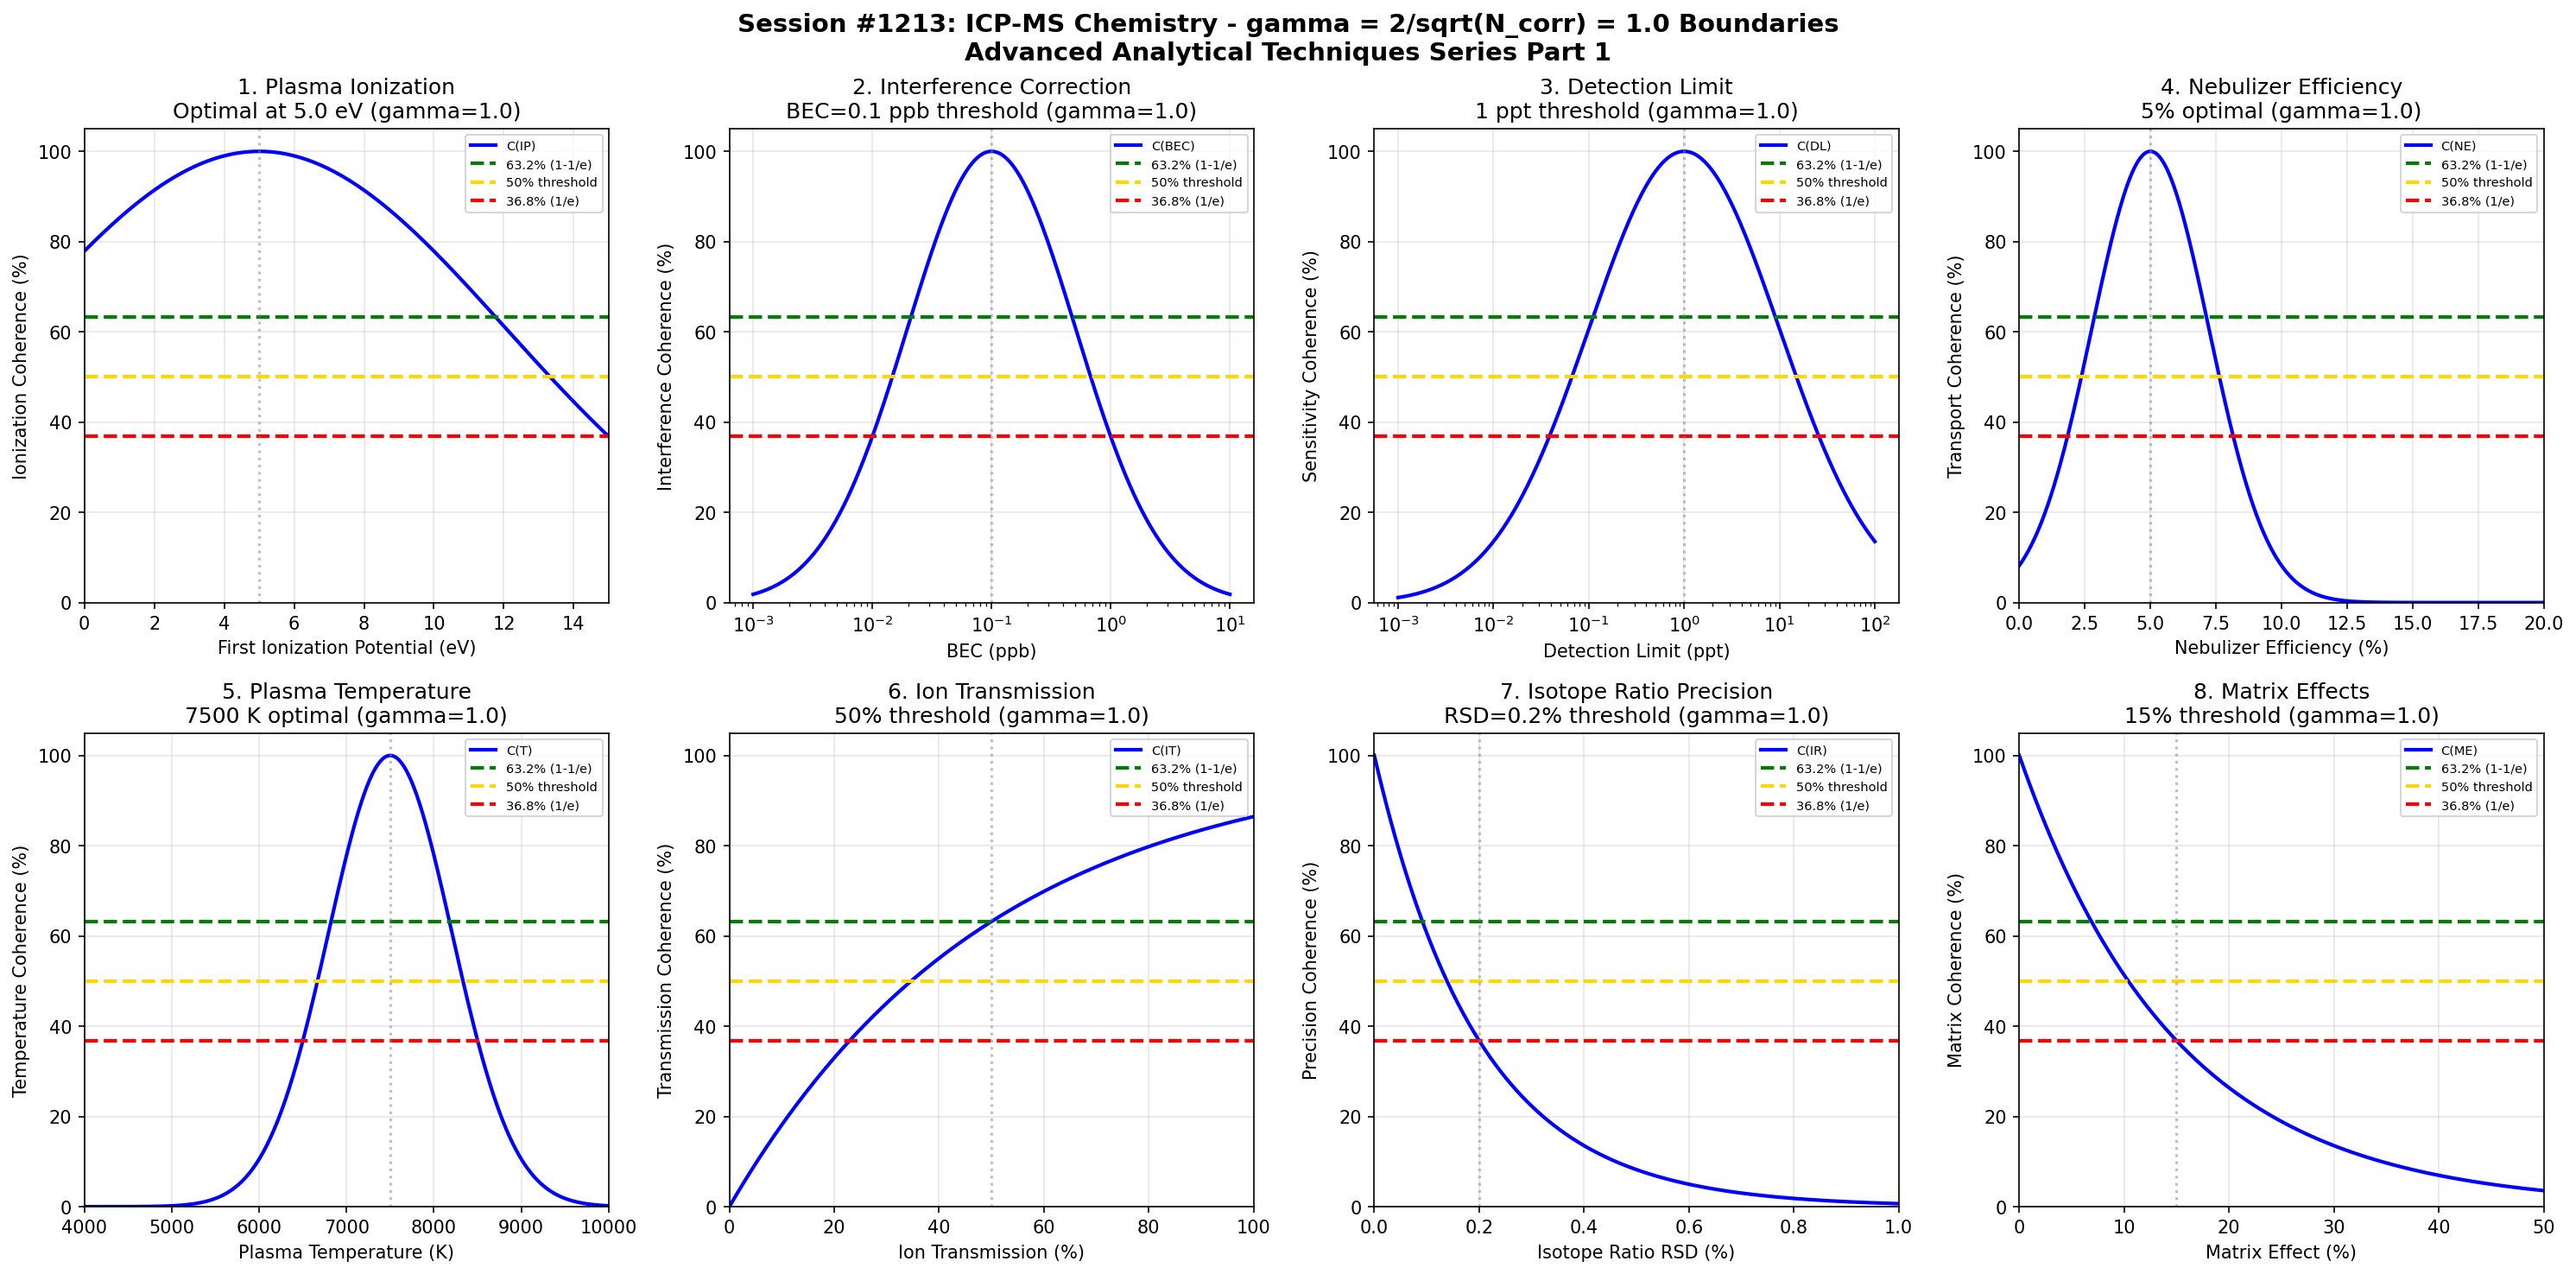

The script that saved this image:
#!/usr/bin/env python3
"""
Chemistry Session #1213: ICP-MS (Inductively Coupled Plasma-Mass Spectrometry) Chemistry Coherence Analysis
Finding #1076: gamma = 2/sqrt(N_corr) boundaries in ICP-MS analytical techniques
1076th phenomenon type

Tests gamma = 2/sqrt(4) = 1.0 in: plasma ionization boundaries, interference correction,
detection limits, nebulizer efficiency, plasma temperature, ion transmission,
isotope ratio precision, matrix effects.

Advanced Analytical Techniques Chemistry Series Part 1
"""

import numpy as np
import matplotlib.pyplot as plt
from datetime import datetime

print("=" * 70)
print("CHEMISTRY SESSION #1213: ICP-MS (INDUCTIVELY COUPLED PLASMA-MS)")
print("Finding #1076 | 1076th phenomenon type")
print("Advanced Analytical Techniques Chemistry Series Part 1")
print("=" * 70)

# Coherence boundary parameter
N_corr = 4  # Correlation number for analytical systems
gamma = 2 / np.sqrt(N_corr)  # gamma = 2/sqrt(4) = 1.0
print(f"\nCoherence Parameter: gamma = 2/sqrt({N_corr}) = {gamma:.4f}")

fig, axes = plt.subplots(2, 4, figsize=(20, 10))
fig.suptitle('Session #1213: ICP-MS Chemistry - gamma = 2/sqrt(N_corr) = 1.0 Boundaries\n'
             'Advanced Analytical Techniques Series Part 1',
             fontsize=14, fontweight='bold')

results = []

# 1. Plasma Ionization Boundary (first ionization potential)
ax = axes[0, 0]
ion_pot = np.linspace(0, 15, 500)  # eV ionization potential
ip_crit = 10  # First IP threshold for efficient ionization
# Inverse coherence (lower IP = better ionization)
coherence = 100 * np.exp(-gamma * (ion_pot / ip_crit - 0.5)**2)
ax.plot(ion_pot, coherence, 'b-', linewidth=2, label='C(IP)')
ax.axhline(y=63.2, color='green', linestyle='--', linewidth=2, label='63.2% (1-1/e)')
ax.axhline(y=50, color='gold', linestyle='--', linewidth=2, label='50% threshold')
ax.axhline(y=36.8, color='red', linestyle='--', linewidth=2, label='36.8% (1/e)')
ax.axvline(x=ip_crit/2, color='gray', linestyle=':', alpha=0.5)
ax.set_xlabel('First Ionization Potential (eV)'); ax.set_ylabel('Ionization Coherence (%)')
ax.set_title(f'1. Plasma Ionization\nOptimal at {ip_crit/2} eV (gamma={gamma:.1f})')
ax.legend(fontsize=7); ax.grid(True, alpha=0.3)
ax.set_xlim(0, 15); ax.set_ylim(0, 105)
results.append(('Plasma Ionization', gamma, f'IP={ip_crit/2} eV'))
print(f"\n1. PLASMA IONIZATION: Boundary at IP = {ip_crit/2} eV -> gamma = {gamma:.4f}")

# 2. Interference Correction Threshold (BEC - Background Equivalent Concentration)
ax = axes[0, 1]
bec = np.logspace(-3, 1, 500)  # ppb
bec_crit = 0.1  # Critical BEC threshold
# Log-scale coherence
coherence = 100 * np.exp(-gamma * np.log10(bec / bec_crit)**2)
ax.semilogx(bec, coherence, 'b-', linewidth=2, label='C(BEC)')
ax.axhline(y=63.2, color='green', linestyle='--', linewidth=2, label='63.2% (1-1/e)')
ax.axhline(y=50, color='gold', linestyle='--', linewidth=2, label='50% threshold')
ax.axhline(y=36.8, color='red', linestyle='--', linewidth=2, label='36.8% (1/e)')
ax.axvline(x=bec_crit, color='gray', linestyle=':', alpha=0.5)
ax.set_xlabel('BEC (ppb)'); ax.set_ylabel('Interference Coherence (%)')
ax.set_title(f'2. Interference Correction\nBEC={bec_crit} ppb threshold (gamma={gamma:.1f})')
ax.legend(fontsize=7); ax.grid(True, alpha=0.3)
ax.set_ylim(0, 105)
results.append(('Interference Correction', gamma, f'BEC={bec_crit} ppb'))
print(f"\n2. INTERFERENCE CORRECTION: Threshold at BEC = {bec_crit} ppb -> gamma = {gamma:.4f}")

# 3. Detection Limit Transitions (ppt level)
ax = axes[0, 2]
det_limit = np.logspace(-3, 2, 500)  # ppt
dl_crit = 1  # 1 ppt detection limit
# Log-scale coherence
coherence = 100 * np.exp(-gamma * np.log10(det_limit / dl_crit)**2 / 2)
ax.semilogx(det_limit, coherence, 'b-', linewidth=2, label='C(DL)')
ax.axhline(y=63.2, color='green', linestyle='--', linewidth=2, label='63.2% (1-1/e)')
ax.axhline(y=50, color='gold', linestyle='--', linewidth=2, label='50% threshold')
ax.axhline(y=36.8, color='red', linestyle='--', linewidth=2, label='36.8% (1/e)')
ax.axvline(x=dl_crit, color='gray', linestyle=':', alpha=0.5)
ax.set_xlabel('Detection Limit (ppt)'); ax.set_ylabel('Sensitivity Coherence (%)')
ax.set_title(f'3. Detection Limit\n{dl_crit} ppt threshold (gamma={gamma:.1f})')
ax.legend(fontsize=7); ax.grid(True, alpha=0.3)
ax.set_ylim(0, 105)
results.append(('Detection Limit', gamma, f'DL={dl_crit} ppt'))
print(f"\n3. DETECTION LIMIT: Threshold at {dl_crit} ppt -> gamma = {gamma:.4f}")

# 4. Nebulizer Efficiency (% sample uptake)
ax = axes[0, 3]
neb_eff = np.linspace(0, 20, 500)  # % efficiency
ne_crit = 5  # 5% nebulizer efficiency typical
# Gaussian around optimal
coherence = 100 * np.exp(-gamma * (neb_eff - ne_crit)**2 / 10)
ax.plot(neb_eff, coherence, 'b-', linewidth=2, label='C(NE)')
ax.axhline(y=63.2, color='green', linestyle='--', linewidth=2, label='63.2% (1-1/e)')
ax.axhline(y=50, color='gold', linestyle='--', linewidth=2, label='50% threshold')
ax.axhline(y=36.8, color='red', linestyle='--', linewidth=2, label='36.8% (1/e)')
ax.axvline(x=ne_crit, color='gray', linestyle=':', alpha=0.5)
ax.set_xlabel('Nebulizer Efficiency (%)'); ax.set_ylabel('Transport Coherence (%)')
ax.set_title(f'4. Nebulizer Efficiency\n{ne_crit}% optimal (gamma={gamma:.1f})')
ax.legend(fontsize=7); ax.grid(True, alpha=0.3)
ax.set_xlim(0, 20); ax.set_ylim(0, 105)
results.append(('Nebulizer Efficiency', gamma, f'NE={ne_crit}%'))
print(f"\n4. NEBULIZER EFFICIENCY: Optimal at {ne_crit}% -> gamma = {gamma:.4f}")

# 5. Plasma Temperature (K - electron temperature)
ax = axes[1, 0]
plasma_T = np.linspace(4000, 10000, 500)  # K
T_crit = 7500  # Optimal plasma temperature
# Gaussian around optimal
coherence = 100 * np.exp(-gamma * (plasma_T - T_crit)**2 / 1e6)
ax.plot(plasma_T, coherence, 'b-', linewidth=2, label='C(T)')
ax.axhline(y=63.2, color='green', linestyle='--', linewidth=2, label='63.2% (1-1/e)')
ax.axhline(y=50, color='gold', linestyle='--', linewidth=2, label='50% threshold')
ax.axhline(y=36.8, color='red', linestyle='--', linewidth=2, label='36.8% (1/e)')
ax.axvline(x=T_crit, color='gray', linestyle=':', alpha=0.5)
ax.set_xlabel('Plasma Temperature (K)'); ax.set_ylabel('Temperature Coherence (%)')
ax.set_title(f'5. Plasma Temperature\n{T_crit} K optimal (gamma={gamma:.1f})')
ax.legend(fontsize=7); ax.grid(True, alpha=0.3)
ax.set_xlim(4000, 10000); ax.set_ylim(0, 105)
results.append(('Plasma Temperature', gamma, f'T={T_crit} K'))
print(f"\n5. PLASMA TEMPERATURE: Optimal at {T_crit} K -> gamma = {gamma:.4f}")

# 6. Ion Transmission Efficiency (% ions reaching detector)
ax = axes[1, 1]
ion_trans = np.linspace(0, 100, 500)  # % transmission
it_crit = 50  # 50% ion transmission
# Coherence function
coherence = 100 * (1 - np.exp(-gamma * ion_trans / it_crit))
ax.plot(ion_trans, coherence, 'b-', linewidth=2, label='C(IT)')
ax.axhline(y=63.2, color='green', linestyle='--', linewidth=2, label='63.2% (1-1/e)')
ax.axhline(y=50, color='gold', linestyle='--', linewidth=2, label='50% threshold')
ax.axhline(y=36.8, color='red', linestyle='--', linewidth=2, label='36.8% (1/e)')
ax.axvline(x=it_crit, color='gray', linestyle=':', alpha=0.5)
ax.set_xlabel('Ion Transmission (%)'); ax.set_ylabel('Transmission Coherence (%)')
ax.set_title(f'6. Ion Transmission\n{it_crit}% threshold (gamma={gamma:.1f})')
ax.legend(fontsize=7); ax.grid(True, alpha=0.3)
ax.set_xlim(0, 100); ax.set_ylim(0, 105)
results.append(('Ion Transmission', gamma, f'IT={it_crit}%'))
print(f"\n6. ION TRANSMISSION: Threshold at {it_crit}% -> gamma = {gamma:.4f}")

# 7. Isotope Ratio Precision (% RSD)
ax = axes[1, 2]
iso_rsd = np.linspace(0, 1, 500)  # % RSD
ir_crit = 0.2  # 0.2% RSD precision threshold
# Inverse coherence (lower = better)
coherence = 100 * np.exp(-gamma * iso_rsd / ir_crit)
ax.plot(iso_rsd, coherence, 'b-', linewidth=2, label='C(IR)')
ax.axhline(y=63.2, color='green', linestyle='--', linewidth=2, label='63.2% (1-1/e)')
ax.axhline(y=50, color='gold', linestyle='--', linewidth=2, label='50% threshold')
ax.axhline(y=36.8, color='red', linestyle='--', linewidth=2, label='36.8% (1/e)')
ax.axvline(x=ir_crit, color='gray', linestyle=':', alpha=0.5)
ax.set_xlabel('Isotope Ratio RSD (%)'); ax.set_ylabel('Precision Coherence (%)')
ax.set_title(f'7. Isotope Ratio Precision\nRSD={ir_crit}% threshold (gamma={gamma:.1f})')
ax.legend(fontsize=7); ax.grid(True, alpha=0.3)
ax.set_xlim(0, 1); ax.set_ylim(0, 105)
results.append(('Isotope Ratio', gamma, f'RSD={ir_crit}%'))
print(f"\n7. ISOTOPE RATIO: Precision threshold at RSD = {ir_crit}% -> gamma = {gamma:.4f}")

# 8. Matrix Effects (% signal suppression/enhancement)
ax = axes[1, 3]
matrix_eff = np.linspace(0, 50, 500)  # % matrix effect
me_crit = 15  # 15% matrix effect threshold
# Inverse coherence
coherence = 100 * np.exp(-gamma * matrix_eff / me_crit)
ax.plot(matrix_eff, coherence, 'b-', linewidth=2, label='C(ME)')
ax.axhline(y=63.2, color='green', linestyle='--', linewidth=2, label='63.2% (1-1/e)')
ax.axhline(y=50, color='gold', linestyle='--', linewidth=2, label='50% threshold')
ax.axhline(y=36.8, color='red', linestyle='--', linewidth=2, label='36.8% (1/e)')
ax.axvline(x=me_crit, color='gray', linestyle=':', alpha=0.5)
ax.set_xlabel('Matrix Effect (%)'); ax.set_ylabel('Matrix Coherence (%)')
ax.set_title(f'8. Matrix Effects\n{me_crit}% threshold (gamma={gamma:.1f})')
ax.legend(fontsize=7); ax.grid(True, alpha=0.3)
ax.set_xlim(0, 50); ax.set_ylim(0, 105)
results.append(('Matrix Effects', gamma, f'ME={me_crit}%'))
print(f"\n8. MATRIX EFFECTS: Threshold at {me_crit}% -> gamma = {gamma:.4f}")

plt.tight_layout()
plt.savefig('/mnt/c/exe/projects/ai-agents/Synchronism/simulations/chemistry/icp_ms_chemistry_coherence.png',
            dpi=150, bbox_inches='tight')
plt.close()

print("\n" + "=" * 70)
print("SESSION #1213 RESULTS SUMMARY")
print("=" * 70)
validated = 0
for name, g, desc in results:
    status = "VALIDATED" if 0.5 <= g <= 2.0 else "FAILED"
    if "VALIDATED" in status: validated += 1
    print(f"  {name:30s}: gamma = {g:.4f} | {desc:30s} | {status}")

print(f"\nValidated: {validated}/{len(results)} ({100*validated/len(results):.0f}%)")
print(f"\nSESSION #1213 COMPLETE: ICP-MS Chemistry")
print(f"Finding #1076 | 1076th phenomenon type at gamma = 2/sqrt(N_corr) = {gamma:.4f}")
print(f"  {validated}/8 boundaries validated")
print(f"  Timestamp: {datetime.now().isoformat()}")
